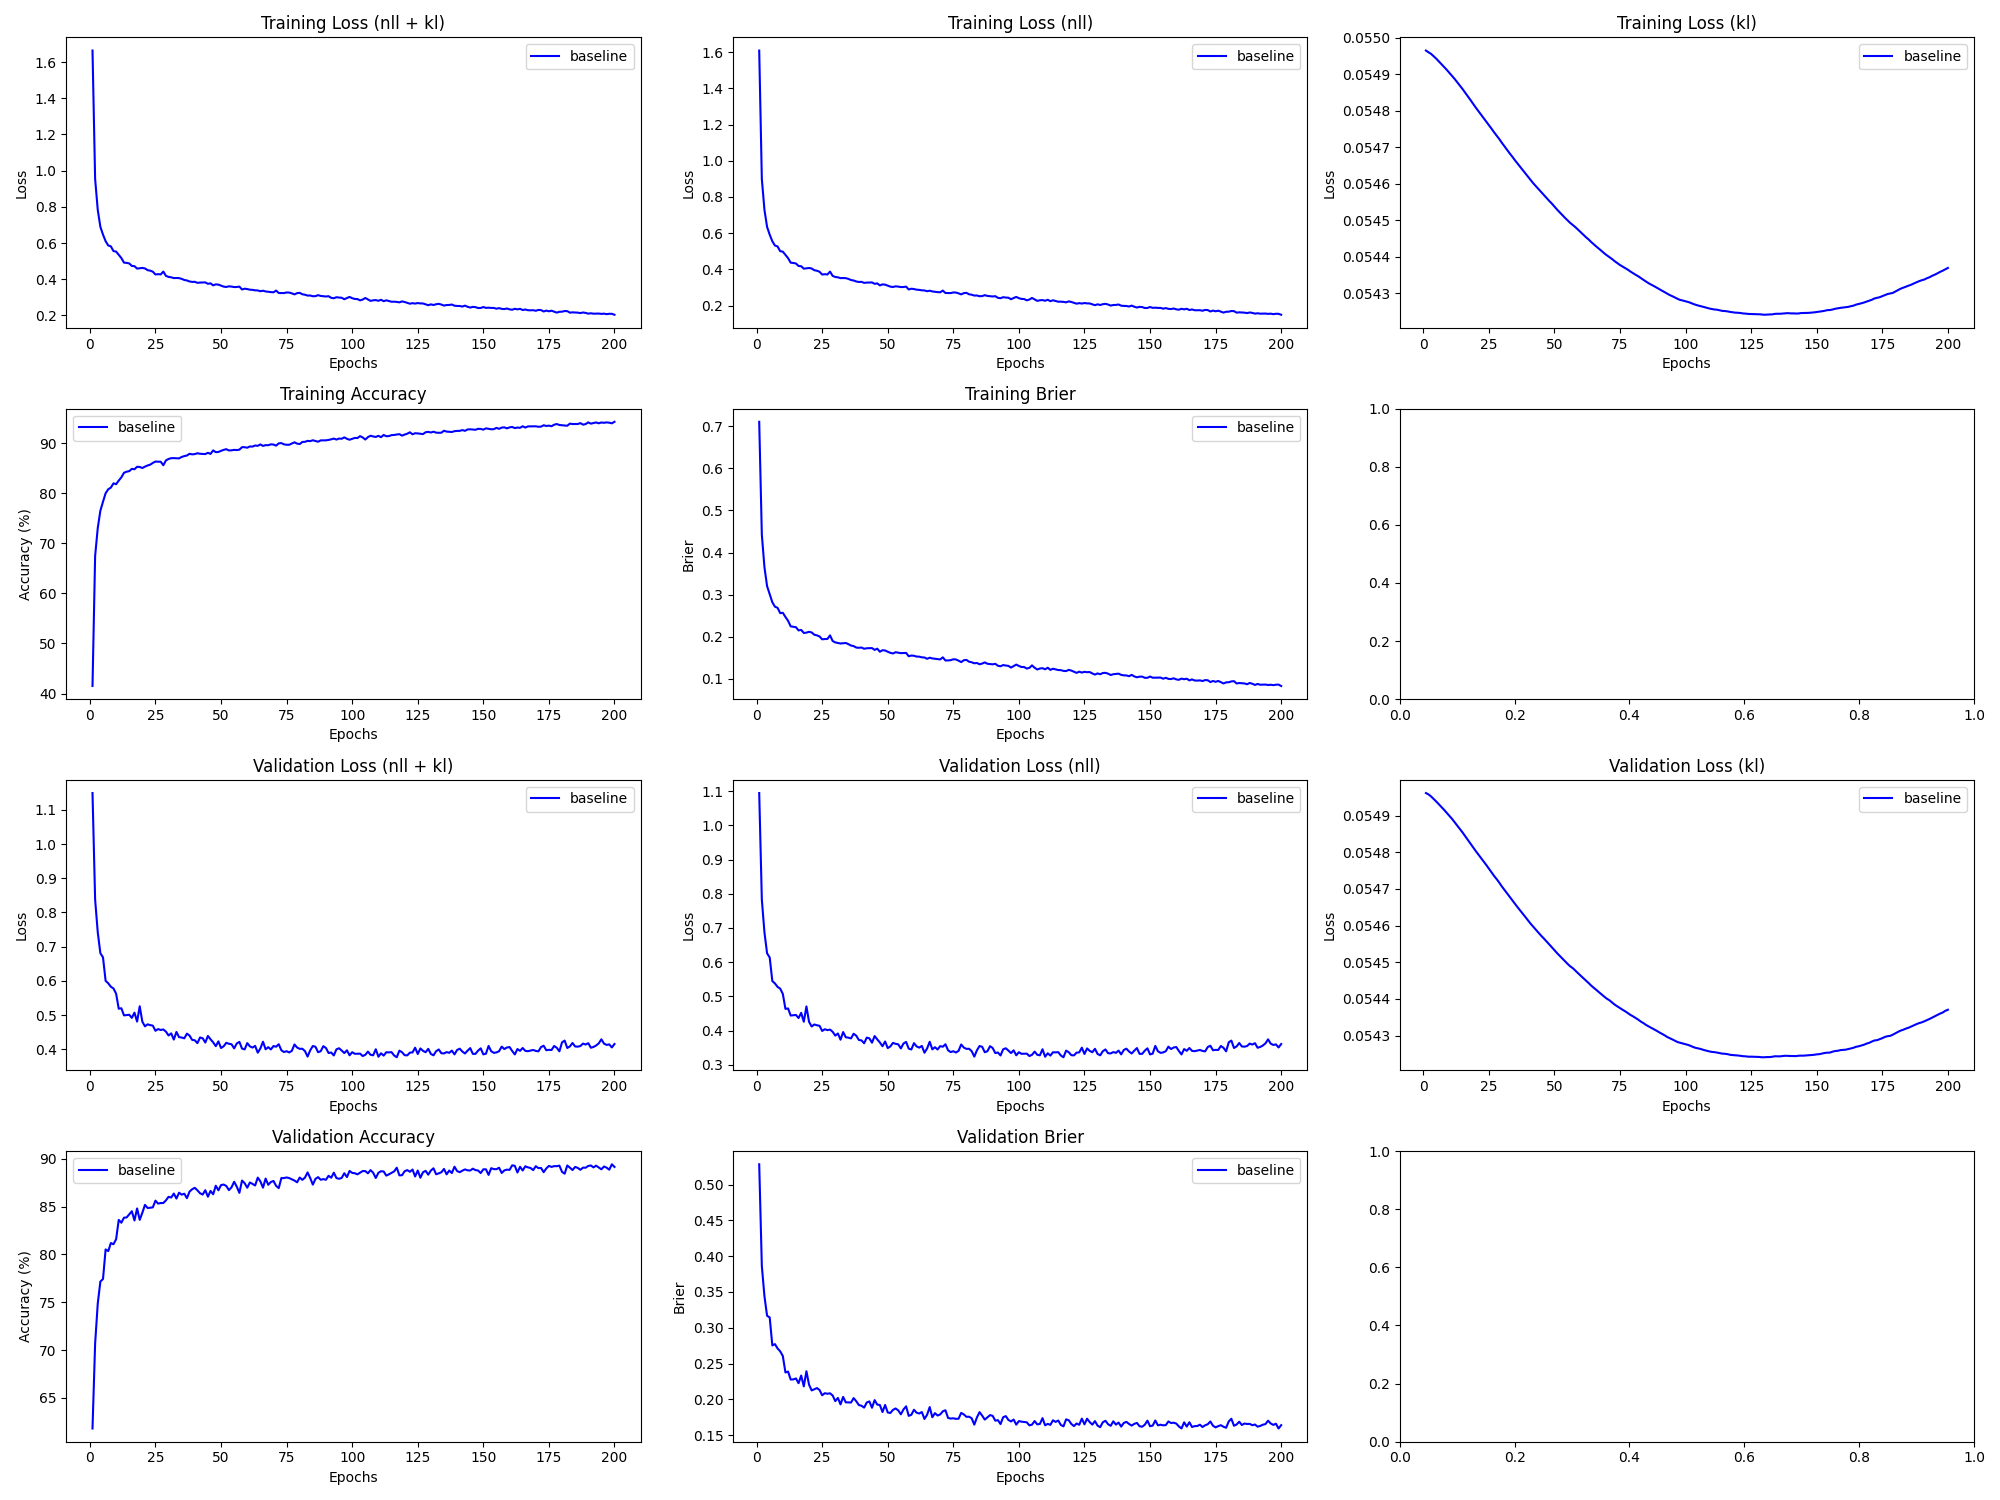

Source data for this figure (header and first rows):
epoch, train_loss_total, train_loss_nll, train_loss_kl, train_loss_penalty, train_acc, train_brier, val_loss_total, val_loss_nll, val_loss_kl, val_loss_penalty, val_acc, val_brier, param_count
1, 1.664, 1.609, 0.05496, 0.0, 41.51, 0.7101, 1.149, 1.094, 0.05496, 0.0, 61.79, 0.5283, 209300
2, 0.954, 0.899, 0.05496, 0.0, 67.45, 0.4421, 0.8378, 0.7829, 0.05496, 0.0, 70.67, 0.3861, 209300
3, 0.7832, 0.7282, 0.05496, 0.0, 73.04, 0.3649, 0.742, 0.687, 0.05495, 0.0, 74.86, 0.3439, 209300
4, 0.6895, 0.6345, 0.05495, 0.0, 76.5, 0.3202, 0.6809, 0.6259, 0.05495, 0.0, 77.16, 0.3167, 209300
5, 0.6465, 0.5916, 0.05494, 0.0, 78.28, 0.3011, 0.6687, 0.6138, 0.05494, 0.0, 77.42, 0.3144, 209300
6, 0.6103, 0.5553, 0.05493, 0.0, 79.97, 0.282, 0.5999, 0.545, 0.05493, 0.0, 80.52, 0.2753, 209300
7, 0.5865, 0.5316, 0.05493, 0.0, 80.77, 0.2715, 0.5929, 0.538, 0.05492, 0.0, 80.34, 0.2771, 209300
8, 0.5815, 0.5266, 0.05492, 0.0, 81.1, 0.2688, 0.5828, 0.5279, 0.05492, 0.0, 81.18, 0.2711, 209300
9, 0.5553, 0.5003, 0.05491, 0.0, 81.95, 0.2562, 0.5777, 0.5228, 0.05491, 0.0, 81.06, 0.2671, 209300
10, 0.5528, 0.4979, 0.0549, 0.0, 81.79, 0.2569, 0.5623, 0.5074, 0.0549, 0.0, 81.58, 0.2605, 209300
11, 0.535, 0.4801, 0.0549, 0.0, 82.5, 0.2471, 0.5185, 0.4636, 0.05489, 0.0, 83.6, 0.2376, 209300
12, 0.5169, 0.462, 0.05489, 0.0, 83.14, 0.238, 0.5198, 0.4649, 0.05488, 0.0, 83.31, 0.2388, 209300
13, 0.4917, 0.4368, 0.05488, 0.0, 84.06, 0.2248, 0.499, 0.4441, 0.05487, 0.0, 83.83, 0.2277, 209300
14, 0.4902, 0.4353, 0.05487, 0.0, 84.27, 0.2239, 0.4998, 0.445, 0.05486, 0.0, 83.86, 0.2279, 209300
15, 0.4873, 0.4324, 0.05486, 0.0, 84.39, 0.2228, 0.5007, 0.4459, 0.05485, 0.0, 84.18, 0.2292, 209300
16, 0.4735, 0.4186, 0.05485, 0.0, 84.84, 0.2152, 0.4917, 0.4369, 0.05484, 0.0, 84.51, 0.2225, 209300
17, 0.4721, 0.4172, 0.05484, 0.0, 84.76, 0.2164, 0.5069, 0.4521, 0.05483, 0.0, 83.54, 0.2332, 209300
18, 0.4586, 0.4038, 0.05483, 0.0, 85.26, 0.2092, 0.4808, 0.426, 0.05482, 0.0, 84.8, 0.2181, 209300
19, 0.4602, 0.4053, 0.05482, 0.0, 85.22, 0.2099, 0.5256, 0.4708, 0.05481, 0.0, 83.61, 0.2393, 209300
20, 0.4623, 0.4075, 0.05481, 0.0, 85.01, 0.2119, 0.4806, 0.4257, 0.0548, 0.0, 84.35, 0.2204, 209300
21, 0.4596, 0.4048, 0.0548, 0.0, 85.29, 0.2103, 0.4669, 0.4121, 0.05479, 0.0, 85.17, 0.2125, 209300
22, 0.45, 0.3952, 0.05479, 0.0, 85.52, 0.205, 0.4728, 0.418, 0.05478, 0.0, 84.85, 0.2141, 209300
23, 0.4472, 0.3925, 0.05478, 0.0, 85.68, 0.2035, 0.4704, 0.4157, 0.05478, 0.0, 84.88, 0.2157, 209300
24, 0.4414, 0.3867, 0.05477, 0.0, 86.03, 0.2008, 0.469, 0.4142, 0.05477, 0.0, 84.92, 0.2131, 209300
25, 0.4261, 0.3714, 0.05476, 0.0, 86.3, 0.1941, 0.4539, 0.3991, 0.05476, 0.0, 85.62, 0.2057, 209300
26, 0.4279, 0.3731, 0.05475, 0.0, 86.27, 0.1947, 0.4589, 0.4042, 0.05475, 0.0, 85.31, 0.2086, 209300
27, 0.4263, 0.3715, 0.05474, 0.0, 86.26, 0.1949, 0.4562, 0.4015, 0.05474, 0.0, 85.37, 0.2078, 209300
28, 0.4423, 0.3875, 0.05473, 0.0, 85.56, 0.2034, 0.4578, 0.4031, 0.05473, 0.0, 85.37, 0.2085, 209300
29, 0.4184, 0.3637, 0.05472, 0.0, 86.53, 0.19, 0.4514, 0.3967, 0.05472, 0.0, 85.65, 0.2054, 209300
30, 0.4127, 0.358, 0.05471, 0.0, 86.82, 0.1867, 0.4402, 0.3855, 0.05471, 0.0, 86.02, 0.1975, 209300
31, 0.4105, 0.3558, 0.0547, 0.0, 86.97, 0.1855, 0.4464, 0.3917, 0.0547, 0.0, 85.94, 0.202, 209300
32, 0.4061, 0.3514, 0.05469, 0.0, 86.99, 0.1841, 0.4282, 0.3735, 0.05469, 0.0, 86.36, 0.1929, 209300
33, 0.4067, 0.352, 0.05468, 0.0, 86.97, 0.1847, 0.4505, 0.3958, 0.05468, 0.0, 85.83, 0.2034, 209300
34, 0.406, 0.3514, 0.05467, 0.0, 86.93, 0.1854, 0.4353, 0.3807, 0.05467, 0.0, 86.45, 0.1958, 209300
35, 0.4019, 0.3472, 0.05466, 0.0, 87.22, 0.1826, 0.4341, 0.3795, 0.05466, 0.0, 86.24, 0.1958, 209300
36, 0.3956, 0.341, 0.05465, 0.0, 87.39, 0.1793, 0.4319, 0.3773, 0.05465, 0.0, 86.34, 0.1955, 209300
37, 0.393, 0.3384, 0.05465, 0.0, 87.5, 0.178, 0.4456, 0.391, 0.05464, 0.0, 85.88, 0.2018, 209300
38, 0.3876, 0.333, 0.05464, 0.0, 87.85, 0.1745, 0.4398, 0.3852, 0.05463, 0.0, 86.57, 0.1973, 209300
39, 0.3849, 0.3303, 0.05463, 0.0, 87.73, 0.174, 0.4272, 0.3726, 0.05462, 0.0, 86.81, 0.192, 209300
40, 0.3857, 0.331, 0.05462, 0.0, 87.79, 0.1746, 0.4262, 0.3715, 0.05461, 0.0, 86.96, 0.191, 209300
41, 0.3799, 0.3253, 0.05461, 0.0, 87.96, 0.1717, 0.4177, 0.3631, 0.0546, 0.0, 86.69, 0.1885, 209300
42, 0.3814, 0.3268, 0.0546, 0.0, 87.85, 0.1729, 0.4343, 0.3797, 0.0546, 0.0, 86.39, 0.1956, 209300
43, 0.3819, 0.3273, 0.05459, 0.0, 87.82, 0.1731, 0.4321, 0.3775, 0.05459, 0.0, 86.25, 0.1971, 209300
44, 0.3823, 0.3277, 0.05458, 0.0, 87.79, 0.1733, 0.4194, 0.3649, 0.05458, 0.0, 86.71, 0.1882, 209300
45, 0.3745, 0.3199, 0.05458, 0.0, 88.05, 0.169, 0.4388, 0.3842, 0.05457, 0.0, 86.03, 0.1989, 209300
46, 0.3772, 0.3226, 0.05457, 0.0, 87.83, 0.1719, 0.429, 0.3744, 0.05456, 0.0, 86.63, 0.1927, 209300
47, 0.366, 0.3114, 0.05456, 0.0, 88.53, 0.1646, 0.4201, 0.3655, 0.05456, 0.0, 86.28, 0.1921, 209300
48, 0.3715, 0.317, 0.05455, 0.0, 88.17, 0.1682, 0.409, 0.3544, 0.05455, 0.0, 87.17, 0.1823, 209300
49, 0.3701, 0.3155, 0.05455, 0.0, 88.21, 0.1676, 0.4229, 0.3684, 0.05454, 0.0, 86.7, 0.1922, 209300
50, 0.3646, 0.31, 0.05454, 0.0, 88.44, 0.1646, 0.4035, 0.349, 0.05453, 0.0, 87.24, 0.1816, 209300
51, 0.359, 0.3045, 0.05453, 0.0, 88.63, 0.162, 0.4085, 0.354, 0.05452, 0.0, 87.3, 0.181, 209300
52, 0.3571, 0.3025, 0.05452, 0.0, 88.77, 0.1605, 0.4187, 0.3642, 0.05452, 0.0, 87.15, 0.1853, 209300
53, 0.3607, 0.3062, 0.05451, 0.0, 88.52, 0.1634, 0.4159, 0.3614, 0.05451, 0.0, 86.72, 0.1872, 209300
54, 0.3592, 0.3046, 0.05451, 0.0, 88.54, 0.1623, 0.4145, 0.36, 0.0545, 0.0, 87.01, 0.1846, 209300
55, 0.3566, 0.3021, 0.0545, 0.0, 88.63, 0.1613, 0.4025, 0.348, 0.0545, 0.0, 87.59, 0.1791, 209300
56, 0.3569, 0.3024, 0.05449, 0.0, 88.6, 0.1615, 0.4168, 0.3623, 0.05449, 0.0, 87.08, 0.1859, 209300
57, 0.359, 0.3045, 0.05449, 0.0, 88.67, 0.1618, 0.4215, 0.3671, 0.05448, 0.0, 86.43, 0.1903, 209300
58, 0.3432, 0.2887, 0.05448, 0.0, 89.17, 0.1538, 0.4018, 0.3474, 0.05448, 0.0, 87.72, 0.1769, 209300
59, 0.3475, 0.293, 0.05447, 0.0, 89.16, 0.1556, 0.3994, 0.345, 0.05447, 0.0, 87.44, 0.1785, 209300
60, 0.3455, 0.2911, 0.05447, 0.0, 89.06, 0.1551, 0.4179, 0.3634, 0.05446, 0.0, 86.97, 0.1854, 209300
... 140 more rows
